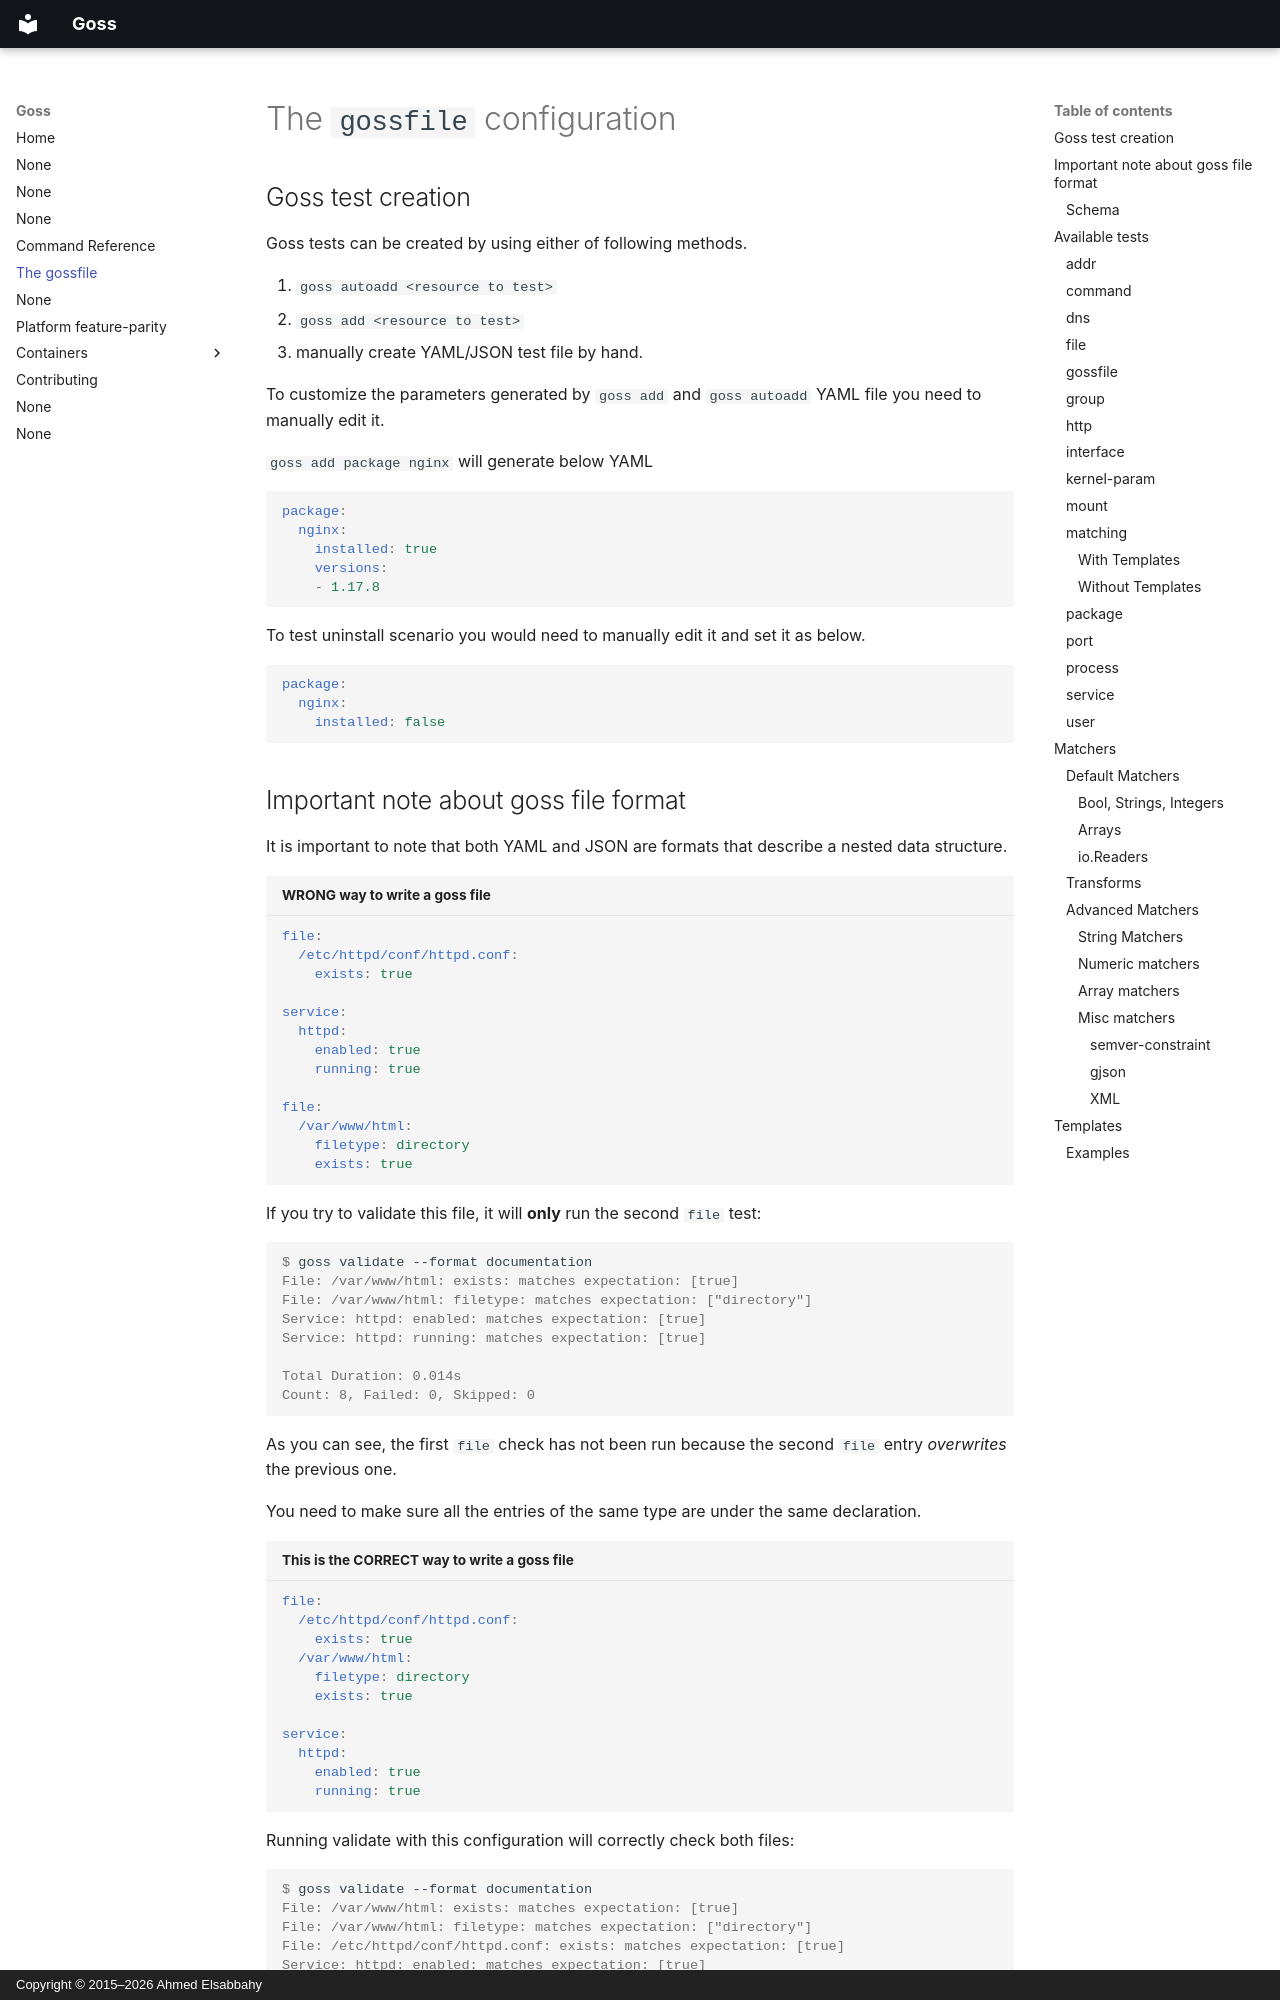

repository: goss-org/goss · page: gossfile/index.html · generator: mkdocs · copyright: Copyright © 2015–2026 Ahmed Elsabbahy

# The `gossfile` configuration

## Goss test creation

Goss tests can be created by using either of following methods.

1. `goss autoadd <resource to test>`
2. `goss add <resource to test>`
3. manually create YAML/JSON test file by hand.

To customize the parameters generated by `goss add` and `goss autoadd` YAML file you need to manually edit it.

`goss add package nginx` will generate below YAML

```yaml
package:
  nginx:
    installed: true
    versions:
    - 1.17.8
```

To test uninstall scenario you would need to manually edit it and set it as below.

```yaml
package:
  nginx:
    installed: false
```
